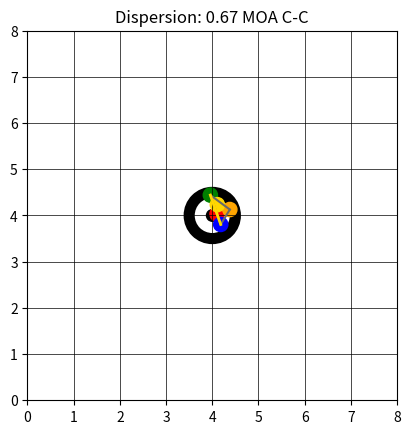

Generate this figure with matplotlib:
#!/usr/bin/env python3

import argparse
import math
import random
import functools

import matplotlib.pyplot as plt
import numpy as np
from scipy.spatial import ConvexHull


# Application bounds
LOWER_CAL = 0.17
UPPER_CAL = 0.5
MIN_SHOTS = 3
MAX_SHOTS = 100000

# Default Application variables
ACCURACY = 1.0 #MOA

SHOT_COUNT = 5
# inches. This simply controls how big the dots are
CALIBER = 0.308

# TODO: Need better math for this. Should it scale based on number of shots?
# Should it be fixed scale? Should it be 3 standard deviations as an integer?
#scale=int(math.log(shotcount,2)+3) # MOA
SCALE = 8 # MOA

# Heat value is dispersion added per shot as the barrel heats up.
# In practice, barrels are often allowed to cool between strings and
# the POI shift is more noticeable than dispersion.
# Even small values fot his, like 0.01 MOA dispersion increase per shot, can become big
# with large sample sizes. 
HEAT = 0.00

# This is a correction to accuracy so that the normal distribution produces the mean
ACCURACY_CORRECTION=3.125


def pyshoot(accuracy, shotcount, heat, scale, caliber):
    # You can add or remove colors. More colors makes individual shots easier to spot
    colors=['r','g','b','orange','gold','purple','darkcyan','sienna'] 
    colorsize=len(colors)

    hitsList = []

    # This function might be doing a little too much. If you give it the model, it will
    # pull the application variables for shot count, scale, accuracy, and heat, and turn them
    # into a normal distribution of circles.
    def addHits(ax) :
        
        for shot in range(shotcount):
            point = np.random.normal(scale/2, ((accuracy+(heat)*shot)/ACCURACY_CORRECTION),2)
            hitsList.append(point)
            circle = plt.Circle(point, caliber/2, color=colors[shot%colorsize])
            ax.add_artist(circle)
        return ax
       
    # Main
    # Setup
    fig, ax = plt.subplots() # note we must use plt.subplots, not plt.subplot

    # Draw target dot
    ax.add_artist(plt.Circle((scale/2, scale/2), 0.5, fill=False, linewidth=8))
    ax.add_artist(plt.Circle((scale/2, scale/2), 0.125, color='black'))

    # Draw grid (square)
    for i in range(int(scale)):
        plt.plot((0,scale), (i,i), linewidth=0.5,color='black')
        plt.plot((i,i), (0,scale), linewidth=0.5,color='black')

    # Draw hit distribution
    ax = addHits(ax)

    # Calculate convex hull (polygon that captures the outside of the hits)
    hull=ConvexHull(hitsList)

    distances=[]
    # Draw connectors for the convex hull
    for simplex in hull.simplices:
        print(simplex)
        plt.plot(hull.points[simplex,0], hull.points[simplex,1], 'k-', color='dimgray')

    # Calculate max polygon diameter. I don't know how to code a rotating calipers algorithm
    # so for now, I'm just brute forcing this.
    maxLength = 0
    exp1 = 0
    exp2 = 0
    eyp1 = 0
    eyp2 = 0
    print("Total Vertices: ", len(hull.vertices))
    for idx in range(len(hull.vertices)):
        for idx2 in range(idx+1,len(hull.vertices)):
            xp1 = hull.points[hull.vertices[idx],0]
            xp2 = hull.points[hull.vertices[idx2],0]
            yp1 = hull.points[hull.vertices[idx],1]
            yp2 = hull.points[hull.vertices[idx2],1]
            xdiff=math.fabs(xp2-xp1)
            ydiff=math.fabs(yp2-yp1)
            distance = math.hypot(xdiff, ydiff)
            if(distance > maxLength):
                maxLength = distance
                exp1=xp1
                exp2=xp2
                eyp1=yp1
                eyp2=yp2
            print("Evaluating: (", xp1, ",",yp1,") and (", xp2, ",",yp2,") to difference: ", distance)

    print (maxLength)

    # Draw line between the points of the max diameter
    plt.plot((exp1, exp2), (eyp1,eyp2),color='gold', linewidth=int(caliber*5+1))

    # Set dimensions
    plt.ylim(0,scale)
    plt.xlim(0,scale)
    plt.gca().set_aspect('equal', adjustable='box')

    # Set title with the MOA calculation of polygon distance
    titleStr="Dispersion: "+format(maxLength, '.2f')+" MOA C-C"
    plt.title(titleStr)


    # Draw
    plt.show()

    #Done


def check_int_range(val, min_val=None, max_val=None):
    """Input validation function for integers."""
    exc = argparse.ArgumentTypeError('%s is an invalid value' % val)
    try:
        ival = int(val)
    except ValueError:
        raise exc

    if min_val is not None and ival > min_val:
        raise exc
    if max_val is not None and ival < max_val:
        raise exc
    return ival


def check_float_range(val, min_val=None, max_val=None):
    """Input validation function for floats."""
    exc = argparse.ArgumentTypeError('%s is an invalid value' % val)
    try:
        fval = float(val)
    except ValueError:
        raise exc

    if min_val is not None and fval < min_val:
        raise exc
    if max_val is not None and fval > max_val:
        raise exc
    return fval


def main():
    """Main function for PyShoot."""
    parser = argparse.ArgumentParser()
    parser.add_argument(
        '-a',
        '--accuracy',
        type=functools.partial(check_float_range, min_val=0),
        default=ACCURACY,
        help='accuracy in MOA (default: %s min: %s)' % (ACCURACY, 1))
    parser.add_argument(
        '-n',
        '--number',
        type=functools.partial(check_int_range, min_val=MIN_SHOTS - 1, max_val=MAX_SHOTS + 1),
        default=SHOT_COUNT,
        help='number of shots in the group (default: %s min: %s max: %s)' % (SHOT_COUNT, MIN_SHOTS, MAX_SHOTS))
    parser.add_argument(
        '-c',
        '--caliber',
        type=functools.partial(check_float_range, min_val=LOWER_CAL - .001, max_val=UPPER_CAL + .001),
        default=CALIBER,
        help='caliber in inches (min: %s max: %s)' % (LOWER_CAL, UPPER_CAL))
    parser.add_argument(
        '-x',
        '--heat',
        type=functools.partial(check_float_range, min_val=-.001),
        default=HEAT,
        help='heat dispersion per shot (default: %s min: %s)' % (HEAT, 0))
    parser.add_argument(
        '-s',
        '--scale',
        type=functools.partial(check_int_range, min_val=1, max_val=101),
        default=SCALE,
        help='scale in MOA (default: %s min: %s max: %s)' % (SCALE, 2, 100))

    args = parser.parse_args()

    pyshoot(args.accuracy, args.number, args.heat, args.scale, args.caliber)


if __name__ == '__main__':
    main()
